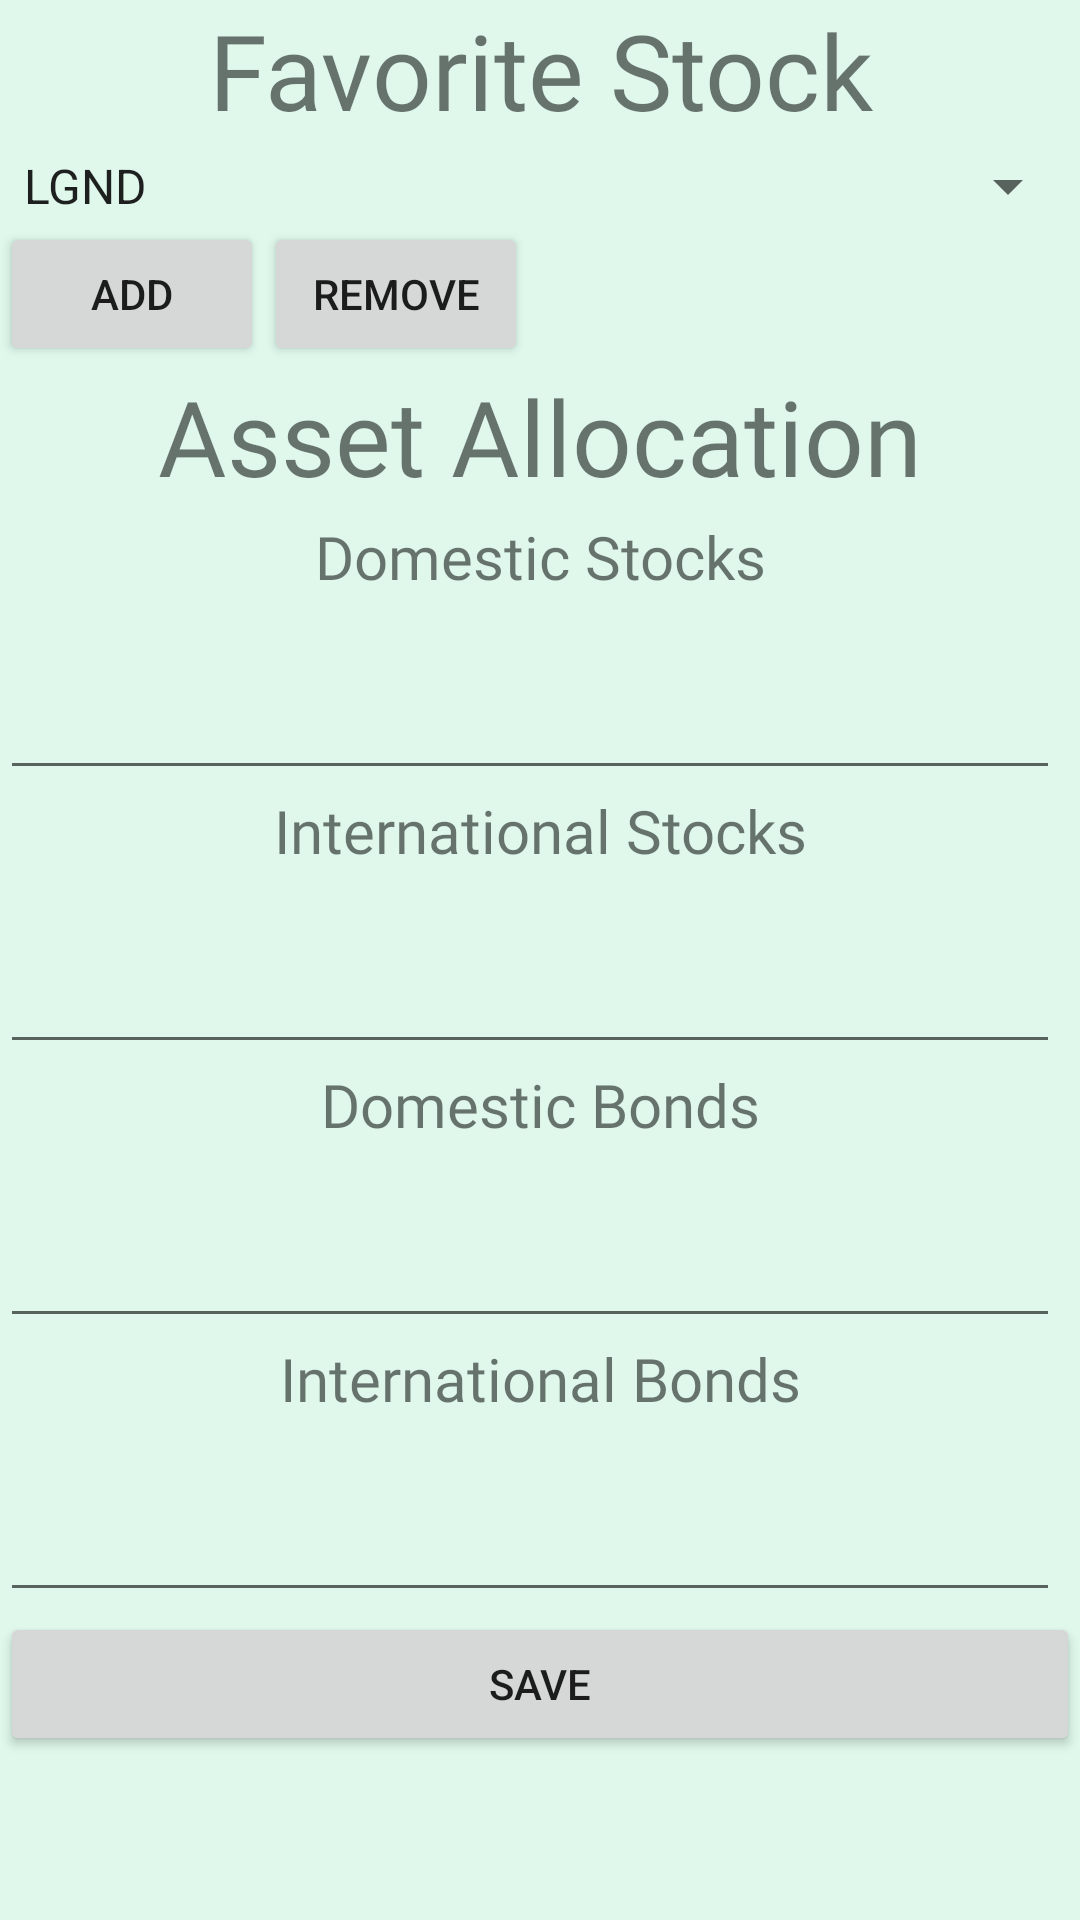

Write the Android layout XML for this screen, with the resource values it uses.
<!-- AndroidManifest.xml: application theme Theme.PersonalFinanceApp -->
<!-- res/layout/frag2_investment_settings_layout.xml -->
<?xml version="1.0" encoding="utf-8"?>
<androidx.constraintlayout.widget.ConstraintLayout
    xmlns:android="http://schemas.android.com/apk/res/android"
    xmlns:app="http://schemas.android.com/apk/res-auto"
    xmlns:tools="http://schemas.android.com/tools"
    android:layout_width="match_parent"
    android:layout_height="match_parent"
    android:background="@color/honeydew">

    <LinearLayout
        android:layout_width="match_parent"
        android:layout_height="match_parent"
        android:orientation="vertical"
        android:background="@color/honeydew">

        <LinearLayout
            android:layout_width="match_parent"
            android:layout_height="wrap_content"
            android:orientation="horizontal">

            <LinearLayout
                android:layout_width="match_parent"
                android:layout_height="wrap_content"
                android:orientation="vertical">

                <TextView
                    android:id="@+id/textViewFavoriteStocksTitle"
                    android:layout_width="match_parent"
                    android:layout_height="50dp"
                    android:fontFamily="@font/biryani_extralight"
                    android:text="@string/favorite_stock_symbols"
                    android:textAlignment="center"
                    android:textSize="35dp" />

                //TODO: Dynamically add/remove favorites
                <Spinner
                    android:id="@+id/spinnerFavoriteStocks"
                    android:layout_width="match_parent"
                    android:layout_height="wrap_content"
                    android:entries="@array/array_ticker_symbols" />

                <LinearLayout
                    android:layout_width="match_parent"
                    android:layout_height="wrap_content"
                    android:orientation="horizontal">
                    <Button
                        android:id="@+id/buttonAddFavorite"
                        android:layout_width="wrap_content"
                        android:layout_height="wrap_content"
                        android:text="@string/add" />
                    <Button
                        android:id="@+id/buttonRemoveFavorite"
                        android:layout_width="wrap_content"
                        android:layout_height="wrap_content"
                        android:text="@string/remove" />

                </LinearLayout>

                <TextView
                    android:id="@+id/textViewAssetAllocationTitle"
                    android:layout_width="match_parent"
                    android:layout_height="50dp"
                    android:fontFamily="@font/biryani_extralight"
                    android:text="@string/asset_allocation"
                    android:textAlignment="center"
                    android:textSize="35dp" />

                <TextView
                    android:id="@+id/textViewDomesticStocksTitle"
                    android:layout_width="match_parent"
                    android:layout_height="50dp"
                    android:fontFamily="@font/biryani_extralight"
                    android:text="@string/domestic_stocks"
                    android:textAlignment="center"
                    android:textSize="20dp" />

                <EditText
                    android:id="@+id/editTextDomesticStocks"
                    android:layout_width="match_parent"
                    android:layout_height="wrap_content"
                    android:layout_marginRight="20px"
                    android:ems="10"
                    android:inputType="textPersonName" />

                <TextView
                    android:id="@+id/textViewInternationalStocksTitle"
                    android:layout_width="match_parent"
                    android:layout_height="50dp"
                    android:fontFamily="@font/biryani_extralight"
                    android:text="@string/international_stocks"
                    android:textAlignment="center"
                    android:textSize="20dp" />

                <EditText
                    android:id="@+id/editTextInternationalStocks"
                    android:layout_width="match_parent"
                    android:layout_height="wrap_content"
                    android:layout_marginRight="20px"
                    android:ems="10"
                    android:inputType="textPersonName" />

                <TextView
                    android:id="@+id/textViewDomesticBondsTitle"
                    android:layout_width="match_parent"
                    android:layout_height="50dp"
                    android:fontFamily="@font/biryani_extralight"
                    android:text="@string/domestic_bonds"
                    android:textAlignment="center"
                    android:textSize="20dp" />

                <EditText
                    android:id="@+id/editTextDomesticBonds"
                    android:layout_width="match_parent"
                    android:layout_height="wrap_content"
                    android:layout_marginRight="20px"
                    android:ems="10"
                    android:inputType="textPersonName" />

                <TextView
                    android:id="@+id/textViewInternationalBondsTitle"
                    android:layout_width="match_parent"
                    android:layout_height="50dp"
                    android:fontFamily="@font/biryani_extralight"
                    android:text="@string/international_bonds"
                    android:textAlignment="center"
                    android:textSize="20dp" />

                <EditText
                    android:id="@+id/editTextInternationalBonds"
                    android:layout_width="match_parent"
                    android:layout_height="wrap_content"
                    android:layout_marginRight="20px"
                    android:ems="10"
                    android:inputType="textPersonName" />

                <Button
                    android:id="@+id/buttonRetrieveStockData"
                    android:layout_width="match_parent"
                    android:layout_height="wrap_content"
                    android:layout_centerHorizontal="true"
                    android:text="@string/save" />
            </LinearLayout>
        </LinearLayout>
    </LinearLayout>

</androidx.constraintlayout.widget.ConstraintLayout>
<!-- resources referenced by this layout -->
<resources>
  <string-array name="array_ticker_symbols">
          <item>LGND</item>
          <item>AAPL</item>
      </string-array>
  <color name="honeydew">#DFF8EB</color>
  <string name="add">Add</string>
  <string name="asset_allocation">Asset Allocation</string>
  <string name="domestic_bonds">Domestic Bonds</string>
  <string name="domestic_stocks">Domestic Stocks</string>
  <string name="favorite_stock_symbols">Favorite Stock Symbols</string>
  <string name="international_bonds">International Bonds</string>
  <string name="international_stocks">International Stocks</string>
  <string name="remove">Remove</string>
  <string name="save">Save</string>
  <style name="Theme.PersonalFinanceApp" parent="Theme.MaterialComponents.DayNight.DarkActionBar">
          
          <item name="colorPrimary">@color/spanish_green</item>
          <item name="colorPrimaryVariant">@color/purple_700</item>
          <item name="colorOnPrimary">@color/white</item>
          
          <item name="colorSecondary">@color/teal_200</item>
          <item name="colorSecondaryVariant">@color/teal_700</item>
          <item name="colorOnSecondary">@color/black</item>
          
          <item name="android:statusBarColor" tools:targetApi="l">?attr/colorPrimaryVariant</item>
          
      </style>
  <color name="spanish_green">#118C4F</color>
  <color name="purple_700">#FF3700B3</color>
  <color name="white">#FFFFFFFF</color>
  <color name="teal_200">#FF03DAC5</color>
  <color name="teal_700">#FF018786</color>
  <color name="black">#FF000000</color>
</resources>
